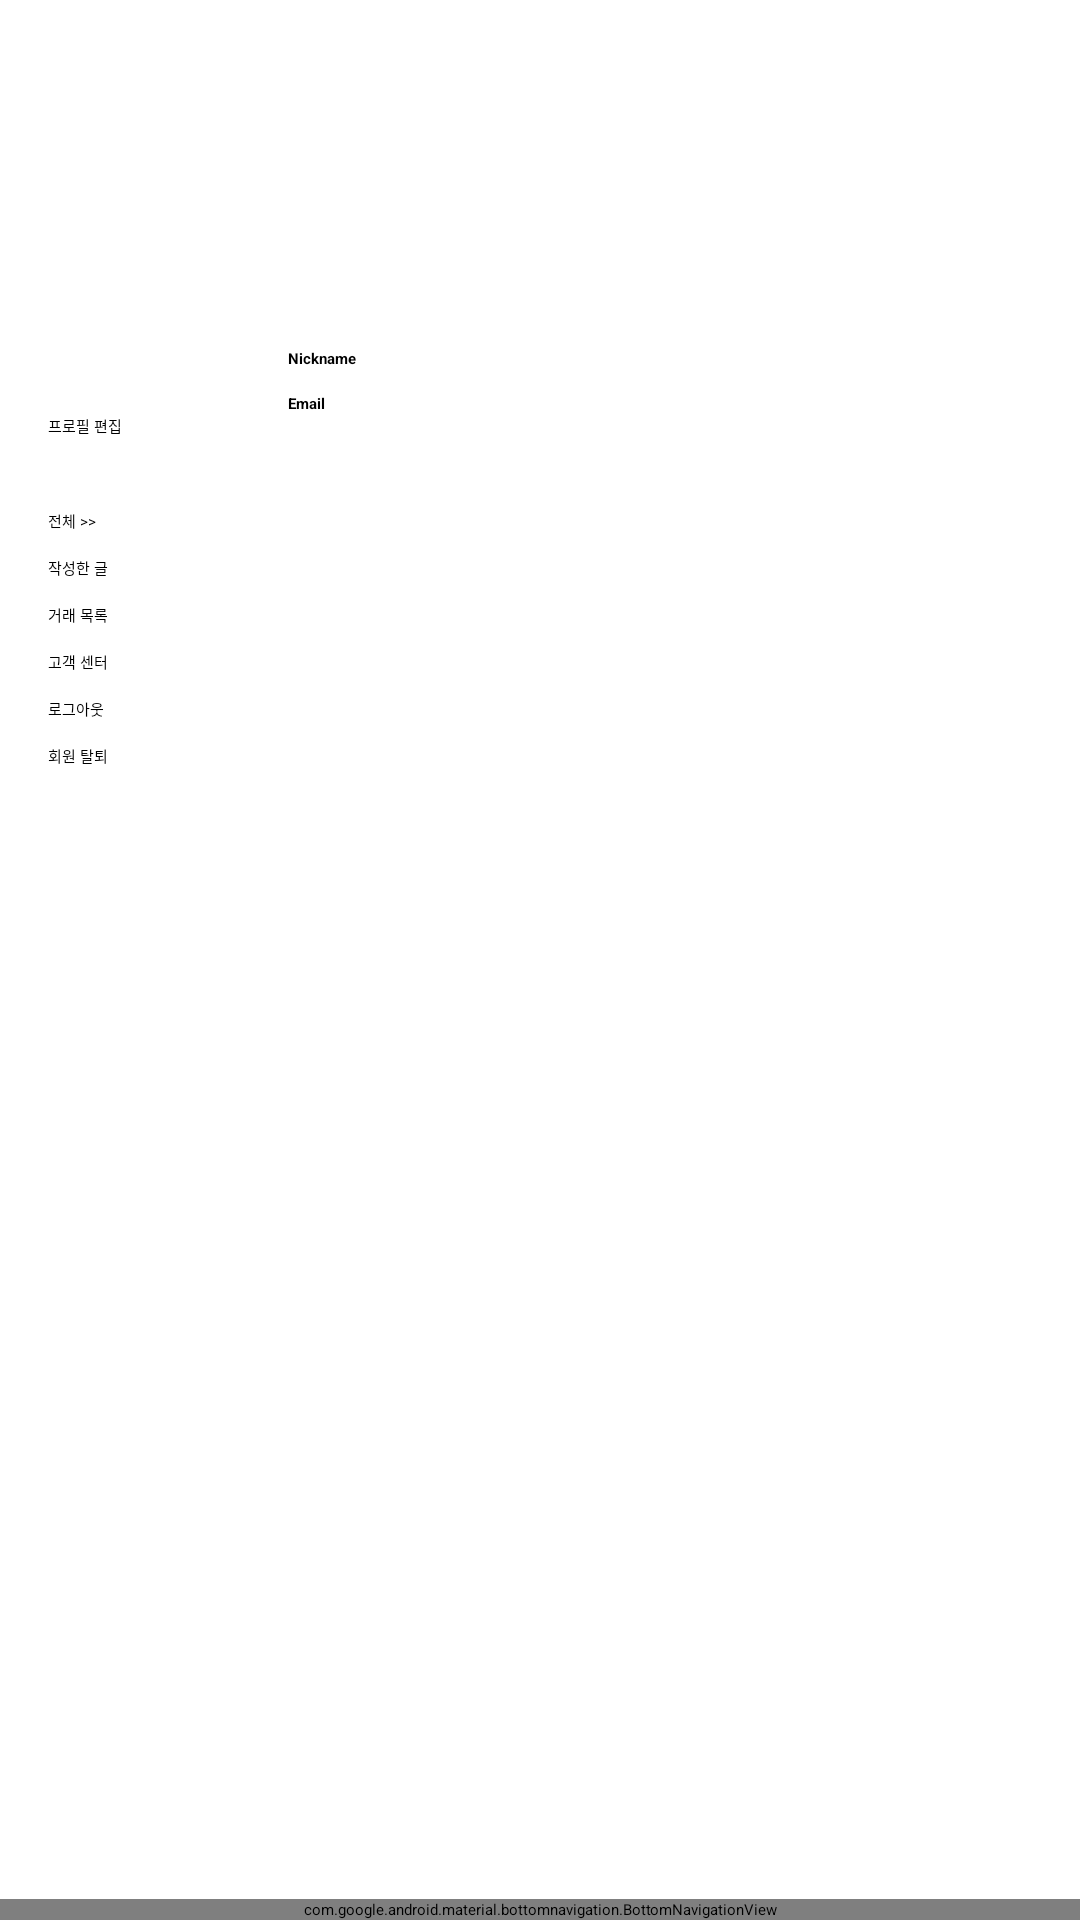

Reconstruct the res/layout file that produces this screen, plus the resources it refers to.
<!-- AndroidManifest.xml: application theme Theme.LINC_SADAJU -->
<!-- res/layout/fragment_home.xml -->
<LinearLayout
    xmlns:android="http://schemas.android.com/apk/res/android"
    xmlns:app="http://schemas.android.com/apk/res-auto"
    xmlns:tools="http://schemas.android.com/tools"
    android:layout_width="match_parent"
    android:layout_height="match_parent"
    android:orientation="vertical"
    tools:context=".ui.mypage.MyPageFragment">

    
    <ScrollView
        android:layout_width="match_parent"
        android:layout_height="0dp"
        android:layout_weight="1"
        android:fillViewport="true"
        android:scrollbarSize="@dimen/custom_scrollbar_size">

        <LinearLayout
            android:id="@+id/main"
            android:layout_width="match_parent"
            android:layout_height="wrap_content"
            android:orientation="vertical"
            android:padding="16dp">

            
            <androidx.constraintlayout.widget.ConstraintLayout
                android:layout_width="match_parent"
                android:layout_height="wrap_content">

                <ImageView
                    android:id="@+id/userImage"
                    android:layout_width="80dp"
                    android:layout_height="100dp"
                    android:contentDescription="@string/user_image_description"
                    android:srcCompat="@drawable/ic_user_black_24dp"
                    app:layout_constraintTop_toTopOf="parent"
                    app:layout_constraintStart_toStartOf="parent" />

                <TextView
                    android:id="@+id/Nickname"
                    android:layout_width="wrap_content"
                    android:layout_height="wrap_content"
                    app:layout_constraintTop_toBottomOf="@id/userImage"
                    app:layout_constraintStart_toEndOf="@id/userImage"
                    android:text="@string/nickname"
                    android:textStyle="bold" />

                <TextView
                    android:id="@+id/Email"
                    android:layout_width="wrap_content"
                    android:layout_height="wrap_content"
                    android:layout_marginTop="8dp"
                    app:layout_constraintTop_toBottomOf="@id/Nickname"
                    app:layout_constraintStart_toStartOf="@id/Nickname"
                    android:textStyle="bold"
                    android:text="@string/email_text" />

                <Button
                    android:id="@+id/editor"
                    android:layout_width="wrap_content"
                    android:layout_height="wrap_content"
                    app:layout_constraintTop_toBottomOf="@id/Email"
                    app:layout_constraintStart_toStartOf="parent"
                    android:background="@color/colorGray"
                    android:textColor="@color/black"
                    android:text="@string/edit_profile" />

            </androidx.constraintlayout.widget.ConstraintLayout>

            
            <LinearLayout
                android:layout_width="match_parent"
                android:layout_height="wrap_content"
                android:orientation="vertical"
                android:layout_marginTop="16dp">

                <Button
                    android:id="@+id/recentSeenProduct_button"
                    android:layout_width="match_parent"
                    android:layout_height="wrap_content"
                    android:layout_marginTop="8dp"
                    android:text="@string/recentSeenProduct_button" />

                <Button
                    android:id="@+id/writing_button"
                    android:layout_width="match_parent"
                    android:layout_height="wrap_content"
                    android:layout_marginTop="8dp"
                    android:text="@string/writing_button" />

                <Button
                    android:id="@+id/exchangeList"
                    android:layout_width="match_parent"
                    android:layout_height="wrap_content"
                    android:layout_marginTop="8dp"
                    android:text="@string/exchangeList_button" />

                <Button
                    android:id="@+id/service"
                    android:layout_width="match_parent"
                    android:layout_height="wrap_content"
                    android:layout_marginTop="8dp"
                    android:text="@string/service" />

                <Button
                    android:id="@+id/logout"
                    android:layout_width="match_parent"
                    android:layout_height="wrap_content"
                    android:layout_marginTop="8dp"
                    android:text="@string/logout_button" />

                <Button
                    android:id="@+id/deleteUser"
                    android:layout_width="match_parent"
                    android:layout_height="wrap_content"
                    android:layout_marginTop="8dp"
                    android:text="@string/deleteUser_button" />
            </LinearLayout>
        </LinearLayout>
    </ScrollView>

    
    <androidx.fragment.app.FragmentContainerView
        android:id="@+id/nav_host_fragment_activity_main"
        android:layout_width="match_parent"
        android:layout_height="0dp"
        android:layout_weight="1"
        app:defaultNavHost="true"
        app:navGraph="@navigation/mobile_navigation" />

    
    <com.google.android.material.bottomnavigation.BottomNavigationView
        android:id="@+id/nav_view_main"
        android:layout_width="match_parent"
        android:layout_height="wrap_content"
        app:menu="@menu/bottom_nav_menu" />

</LinearLayout>
<!-- resources referenced by this layout -->
<resources>
  <!-- drawable ic_user_black_24dp (drawable) -->
  <vector xmlns:android="http://schemas.android.com/apk/res/android"
      android:height="24dp"
      android:width="24dp"
      android:viewportHeight="24"
      android:viewportWidth="24">
  
      <path
          android:fillColor="@android:color/black"
          android:pathData="M16.84,14.52c-0.26,-0.19 -0.62,-0.63 -0.79,-0.84C17.24,12.01 19,8.87 19,5c0,-1.95 -0.74,-3 -2,-3c-1.54,0 -3.96,2.06 -5,5.97C10.96,4.06 8.54,2 7,2C5.74,2 5,3.05 5,5c0,3.87 1.76,7.01 2.95,8.68c-0.17,0.21 -0.53,0.65 -0.79,0.84c-0.5,0.41 -1.66,1.37 -1.66,2.98c0,2.21 1.79,4 4,4c1.55,0 2.5,-0.56 2.5,-0.56s0.95,0.56 2.5,0.56c2.21,0 4,-1.79 4,-4C18.5,15.89 17.34,14.93 16.84,14.52zM9.35,12.2C8.34,10.7 7,8.12 7,5c0,-0.49 0.06,-0.8 0.12,-0.97c0.94,0.31 3.24,2.71 3.38,7.64C10.03,11.79 9.66,11.97 9.35,12.2zM10.5,16.75c-0.28,0 -0.5,-0.34 -0.5,-0.75c0,-0.41 0.22,-0.75 0.5,-0.75S11,15.59 11,16C11,16.41 10.78,16.75 10.5,16.75zM12,19.5c-0.55,0 -1,-0.72 -1,-1c0,-0.28 0.45,-0.5 1,-0.5s1,0.22 1,0.5C13,18.78 12.55,19.5 12,19.5zM13.5,16.75c-0.28,0 -0.5,-0.34 -0.5,-0.75c0,-0.41 0.22,-0.75 0.5,-0.75S14,15.59 14,16C14,16.41 13.78,16.75 13.5,16.75zM13.5,11.67c0.14,-4.93 2.44,-7.33 3.38,-7.64C16.94,4.2 17,4.51 17,5c0,3.12 -1.34,5.7 -2.35,7.2C14.34,11.97 13.97,11.79 13.5,11.67z" />
  </vector>
  <string name="deleteUser_button">회원 탈퇴</string>
  <string name="edit_profile">프로필 편집</string>
  <string name="email_text">Email  </string>
  <string name="exchangeList_button">거래 목록</string>
  <string name="logout_button">로그아웃</string>
  <string name="nickname">Nickname</string>
  <string name="recentSeenProduct_button">전체 &gt;&gt; </string>
  <string name="service">고객 센터</string>
  <string name="user_image_description">사용자 프로필 이미지</string>
  <string name="writing_button">작성한 글</string>
  <style name="Theme.LINC_SADAJU" parent="Theme.MaterialComponents.DayNight.DarkActionBar">
          
          <item name="colorPrimary">@color/purple_200</item>
          <item name="colorPrimaryVariant">@color/purple_700</item>
          <item name="colorOnPrimary">@color/black</item>
          
          <item name="colorSecondary">@color/teal_200</item>
          <item name="colorSecondaryVariant">@color/teal_200</item>
          <item name="colorOnSecondary">@color/black</item>
          
          <item name="android:statusBarColor">?attr/colorPrimaryVariant</item>
          
      </style>
  <!-- not gathered from this repository: default colours our renderer supplied (Android Studio template values) -->
  <color name="purple_200">#FFBB86FC</color>
  <color name="purple_700">#FF3700B3</color>
  <color name="teal_200">#FF03DAC5</color>
  <color name="black">#FF000000</color>
</resources>
